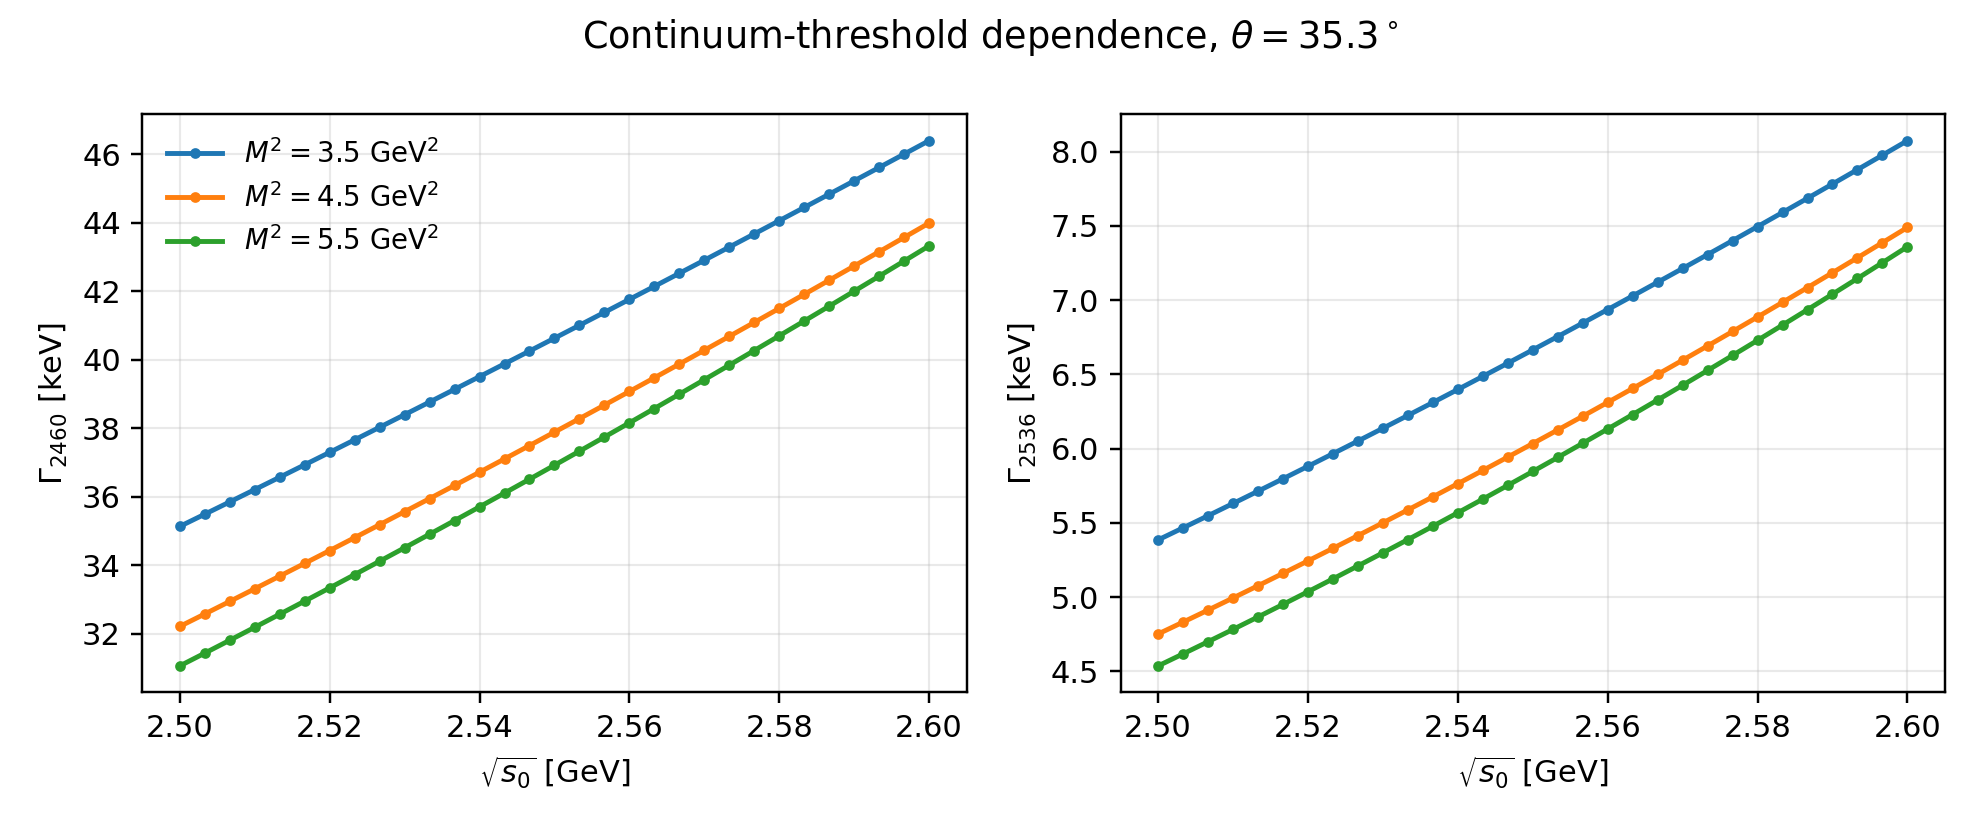

The table this chart was drawn from, first rows:
M2, s0_root, GA, GB, GB_em, G2460, G2536, Gamma2460_keV, Gamma2536_keV, plot_M2
3.5, 2.5, -0.3438, -0.2576, -0.01174, -0.4089, -0.1317, 35.14, 5.385, 3.5
3.5, 2.503, -0.3458, -0.2587, -0.01176, -0.4109, -0.1327, 35.49, 5.466, 3.5
3.5, 2.507, -0.3478, -0.2598, -0.01178, -0.413, -0.1337, 35.85, 5.548, 3.5
3.5, 2.51, -0.3498, -0.2609, -0.0118, -0.4151, -0.1347, 36.21, 5.63, 3.5
3.5, 2.513, -0.3518, -0.262, -0.01182, -0.4171, -0.1357, 36.57, 5.713, 3.5
3.5, 2.517, -0.3538, -0.2631, -0.01184, -0.4192, -0.1367, 36.94, 5.797, 3.5
3.5, 2.52, -0.3558, -0.2642, -0.01186, -0.4212, -0.1377, 37.3, 5.881, 3.5
3.5, 2.523, -0.3578, -0.2653, -0.01188, -0.4233, -0.1387, 37.66, 5.966, 3.5
3.5, 2.527, -0.3598, -0.2665, -0.0119, -0.4253, -0.1396, 38.03, 6.051, 3.5
3.5, 2.53, -0.3617, -0.2676, -0.01192, -0.4274, -0.1406, 38.4, 6.137, 3.5
3.5, 2.533, -0.3637, -0.2687, -0.01193, -0.4294, -0.1416, 38.77, 6.223, 3.5
3.5, 2.537, -0.3657, -0.2698, -0.01195, -0.4315, -0.1426, 39.14, 6.31, 3.5
3.5, 2.54, -0.3677, -0.2708, -0.01197, -0.4335, -0.1436, 39.51, 6.398, 3.5
3.5, 2.543, -0.3697, -0.2719, -0.01199, -0.4356, -0.1446, 39.88, 6.486, 3.5
3.5, 2.547, -0.3717, -0.273, -0.01201, -0.4376, -0.1456, 40.25, 6.575, 3.5
3.5, 2.55, -0.3737, -0.2741, -0.01203, -0.4396, -0.1465, 40.63, 6.665, 3.5
3.5, 2.553, -0.3756, -0.2752, -0.01205, -0.4417, -0.1475, 41.01, 6.755, 3.5
3.5, 2.557, -0.3776, -0.2763, -0.01207, -0.4437, -0.1485, 41.38, 6.845, 3.5
3.5, 2.56, -0.3796, -0.2774, -0.01209, -0.4457, -0.1495, 41.76, 6.936, 3.5
3.5, 2.563, -0.3816, -0.2785, -0.01211, -0.4477, -0.1505, 42.14, 7.028, 3.5
3.5, 2.567, -0.3835, -0.2795, -0.01213, -0.4498, -0.1515, 42.52, 7.12, 3.5
3.5, 2.57, -0.3855, -0.2806, -0.01215, -0.4518, -0.1525, 42.9, 7.213, 3.5
3.5, 2.573, -0.3875, -0.2817, -0.01216, -0.4538, -0.1534, 43.29, 7.306, 3.5
3.5, 2.577, -0.3894, -0.2828, -0.01218, -0.4558, -0.1544, 43.67, 7.4, 3.5
3.5, 2.58, -0.3914, -0.2838, -0.0122, -0.4578, -0.1554, 44.06, 7.495, 3.5
3.5, 2.583, -0.3933, -0.2849, -0.01222, -0.4598, -0.1564, 44.44, 7.59, 3.5
3.5, 2.587, -0.3953, -0.286, -0.01224, -0.4618, -0.1574, 44.83, 7.686, 3.5
3.5, 2.59, -0.3973, -0.287, -0.01226, -0.4638, -0.1584, 45.22, 7.782, 3.5
3.5, 2.593, -0.3992, -0.2881, -0.01228, -0.4658, -0.1593, 45.61, 7.878, 3.5
3.5, 2.597, -0.4012, -0.2891, -0.01229, -0.4678, -0.1603, 46, 7.976, 3.5
3.5, 2.6, -0.4031, -0.2902, -0.01231, -0.4698, -0.1613, 46.39, 8.073, 3.5
4.5, 2.5, -0.3272, -0.248, -0.003185, -0.3915, -0.1237, 32.22, 4.751, 4.5
4.5, 2.503, -0.3294, -0.2492, -0.003191, -0.3937, -0.1248, 32.58, 4.832, 4.5
4.5, 2.507, -0.3315, -0.2504, -0.003198, -0.3959, -0.1258, 32.95, 4.912, 4.5
4.5, 2.51, -0.3336, -0.2516, -0.003204, -0.3981, -0.1269, 33.32, 4.994, 4.5
4.5, 2.513, -0.3357, -0.2528, -0.003211, -0.4003, -0.1279, 33.69, 5.077, 4.5
4.5, 2.517, -0.3378, -0.254, -0.003217, -0.4025, -0.1289, 34.06, 5.16, 4.5
4.5, 2.52, -0.34, -0.2552, -0.003224, -0.4047, -0.13, 34.43, 5.244, 4.5
4.5, 2.523, -0.3421, -0.2564, -0.00323, -0.4069, -0.131, 34.81, 5.328, 4.5
4.5, 2.527, -0.3442, -0.2576, -0.003237, -0.4091, -0.1321, 35.19, 5.414, 4.5
4.5, 2.53, -0.3464, -0.2588, -0.003243, -0.4114, -0.1331, 35.57, 5.5, 4.5
4.5, 2.533, -0.3485, -0.26, -0.00325, -0.4136, -0.1342, 35.95, 5.587, 4.5
4.5, 2.537, -0.3506, -0.2612, -0.003256, -0.4158, -0.1352, 36.33, 5.675, 4.5
4.5, 2.54, -0.3527, -0.2624, -0.003262, -0.418, -0.1363, 36.72, 5.763, 4.5
4.5, 2.543, -0.3549, -0.2635, -0.003269, -0.4202, -0.1373, 37.11, 5.853, 4.5
4.5, 2.547, -0.357, -0.2647, -0.003275, -0.4224, -0.1384, 37.5, 5.943, 4.5
4.5, 2.55, -0.3591, -0.2659, -0.003281, -0.4246, -0.1394, 37.89, 6.034, 4.5
4.5, 2.553, -0.3613, -0.2671, -0.003288, -0.4268, -0.1405, 38.28, 6.125, 4.5
4.5, 2.557, -0.3634, -0.2683, -0.003294, -0.429, -0.1416, 38.68, 6.218, 4.5
4.5, 2.56, -0.3655, -0.2695, -0.0033, -0.4312, -0.1426, 39.07, 6.311, 4.5
4.5, 2.563, -0.3677, -0.2707, -0.003306, -0.4333, -0.1437, 39.47, 6.405, 4.5
4.5, 2.567, -0.3698, -0.2718, -0.003313, -0.4355, -0.1447, 39.87, 6.5, 4.5
4.5, 2.57, -0.3719, -0.273, -0.003319, -0.4377, -0.1458, 40.28, 6.595, 4.5
4.5, 2.573, -0.3741, -0.2742, -0.003325, -0.4399, -0.1468, 40.68, 6.691, 4.5
4.5, 2.577, -0.3762, -0.2754, -0.003331, -0.4421, -0.1479, 41.09, 6.788, 4.5
4.5, 2.58, -0.3783, -0.2765, -0.003338, -0.4443, -0.149, 41.5, 6.886, 4.5
4.5, 2.583, -0.3805, -0.2777, -0.003344, -0.4465, -0.15, 41.91, 6.985, 4.5
4.5, 2.587, -0.3826, -0.2789, -0.00335, -0.4487, -0.1511, 42.32, 7.084, 4.5
4.5, 2.59, -0.3847, -0.2801, -0.003356, -0.4509, -0.1522, 42.73, 7.184, 4.5
4.5, 2.593, -0.3869, -0.2812, -0.003362, -0.4531, -0.1532, 43.15, 7.285, 4.5
... 33 more rows
